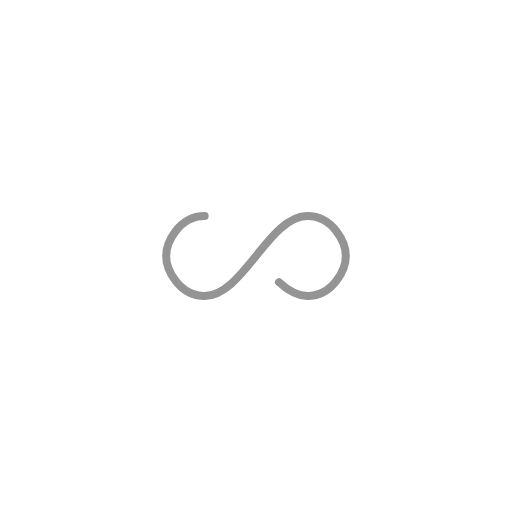
t = 0.00 s
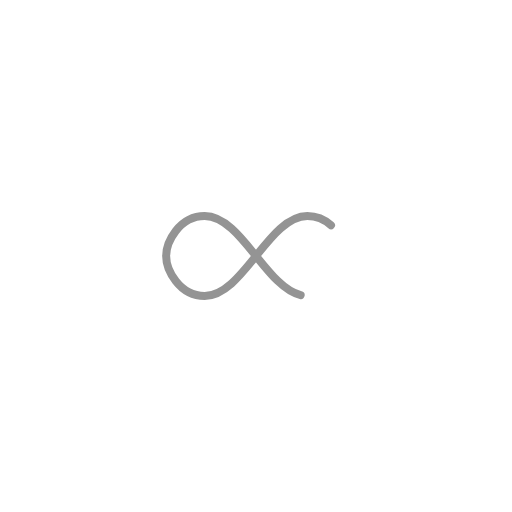
t = 0.57 s
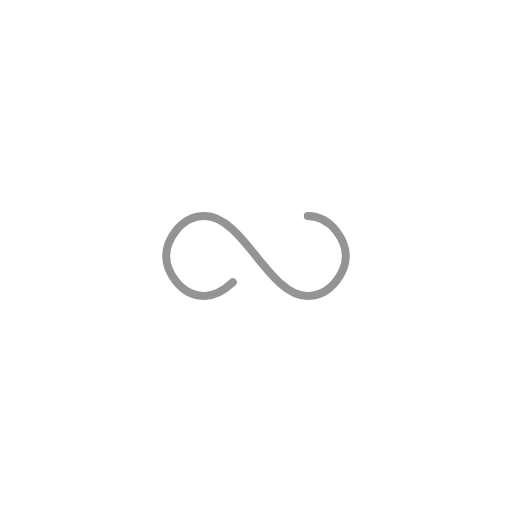
t = 1.14 s
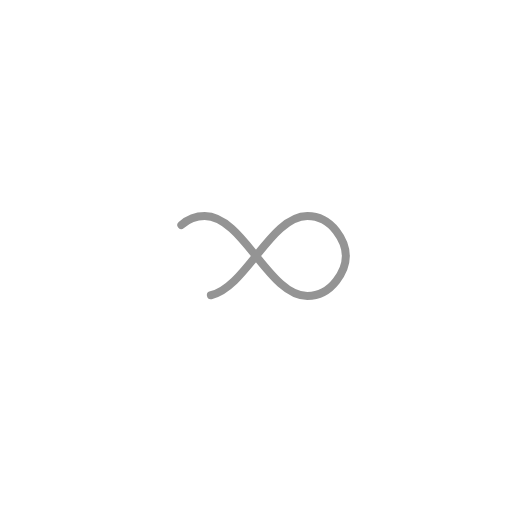
t = 1.71 s

The animated SVG that drew these frames (rendered in a browser with its animation timeline set to each time). Animation: 1 SMIL element (animate=1); one cycle of 2.27 s, repeats indefinitely.

<svg xmlns="http://www.w3.org/2000/svg" viewBox="0 0 100 100" preserveAspectRatio="xMidYMid" width="200" height="200" style="shape-rendering: auto; display: block; background: transparent;" xmlns:xlink="http://www.w3.org/1999/xlink"><g><path style="transform:scale(0.39);transform-origin:50px 50px" stroke-linecap="round" d="M24.3 30C11.4 30 5 43.3 5 50s6.4 20 19.3 20c19.3 0 32.1-40 51.4-40 C88.6 30 95 43.3 95 50s-6.4 20-19.3 20C56.4 70 43.6 30 24.3 30z" stroke-dasharray="205.271142578125 51.317785644531256" stroke-width="4" stroke="#949494" fill="none">
  <animate values="0;256.58892822265625" keyTimes="0;1" dur="2.272727272727273s" repeatCount="indefinite" attributeName="stroke-dashoffset"></animate>
</path><g></g></g><!-- [ldio] generated by https://loading.io --></svg>